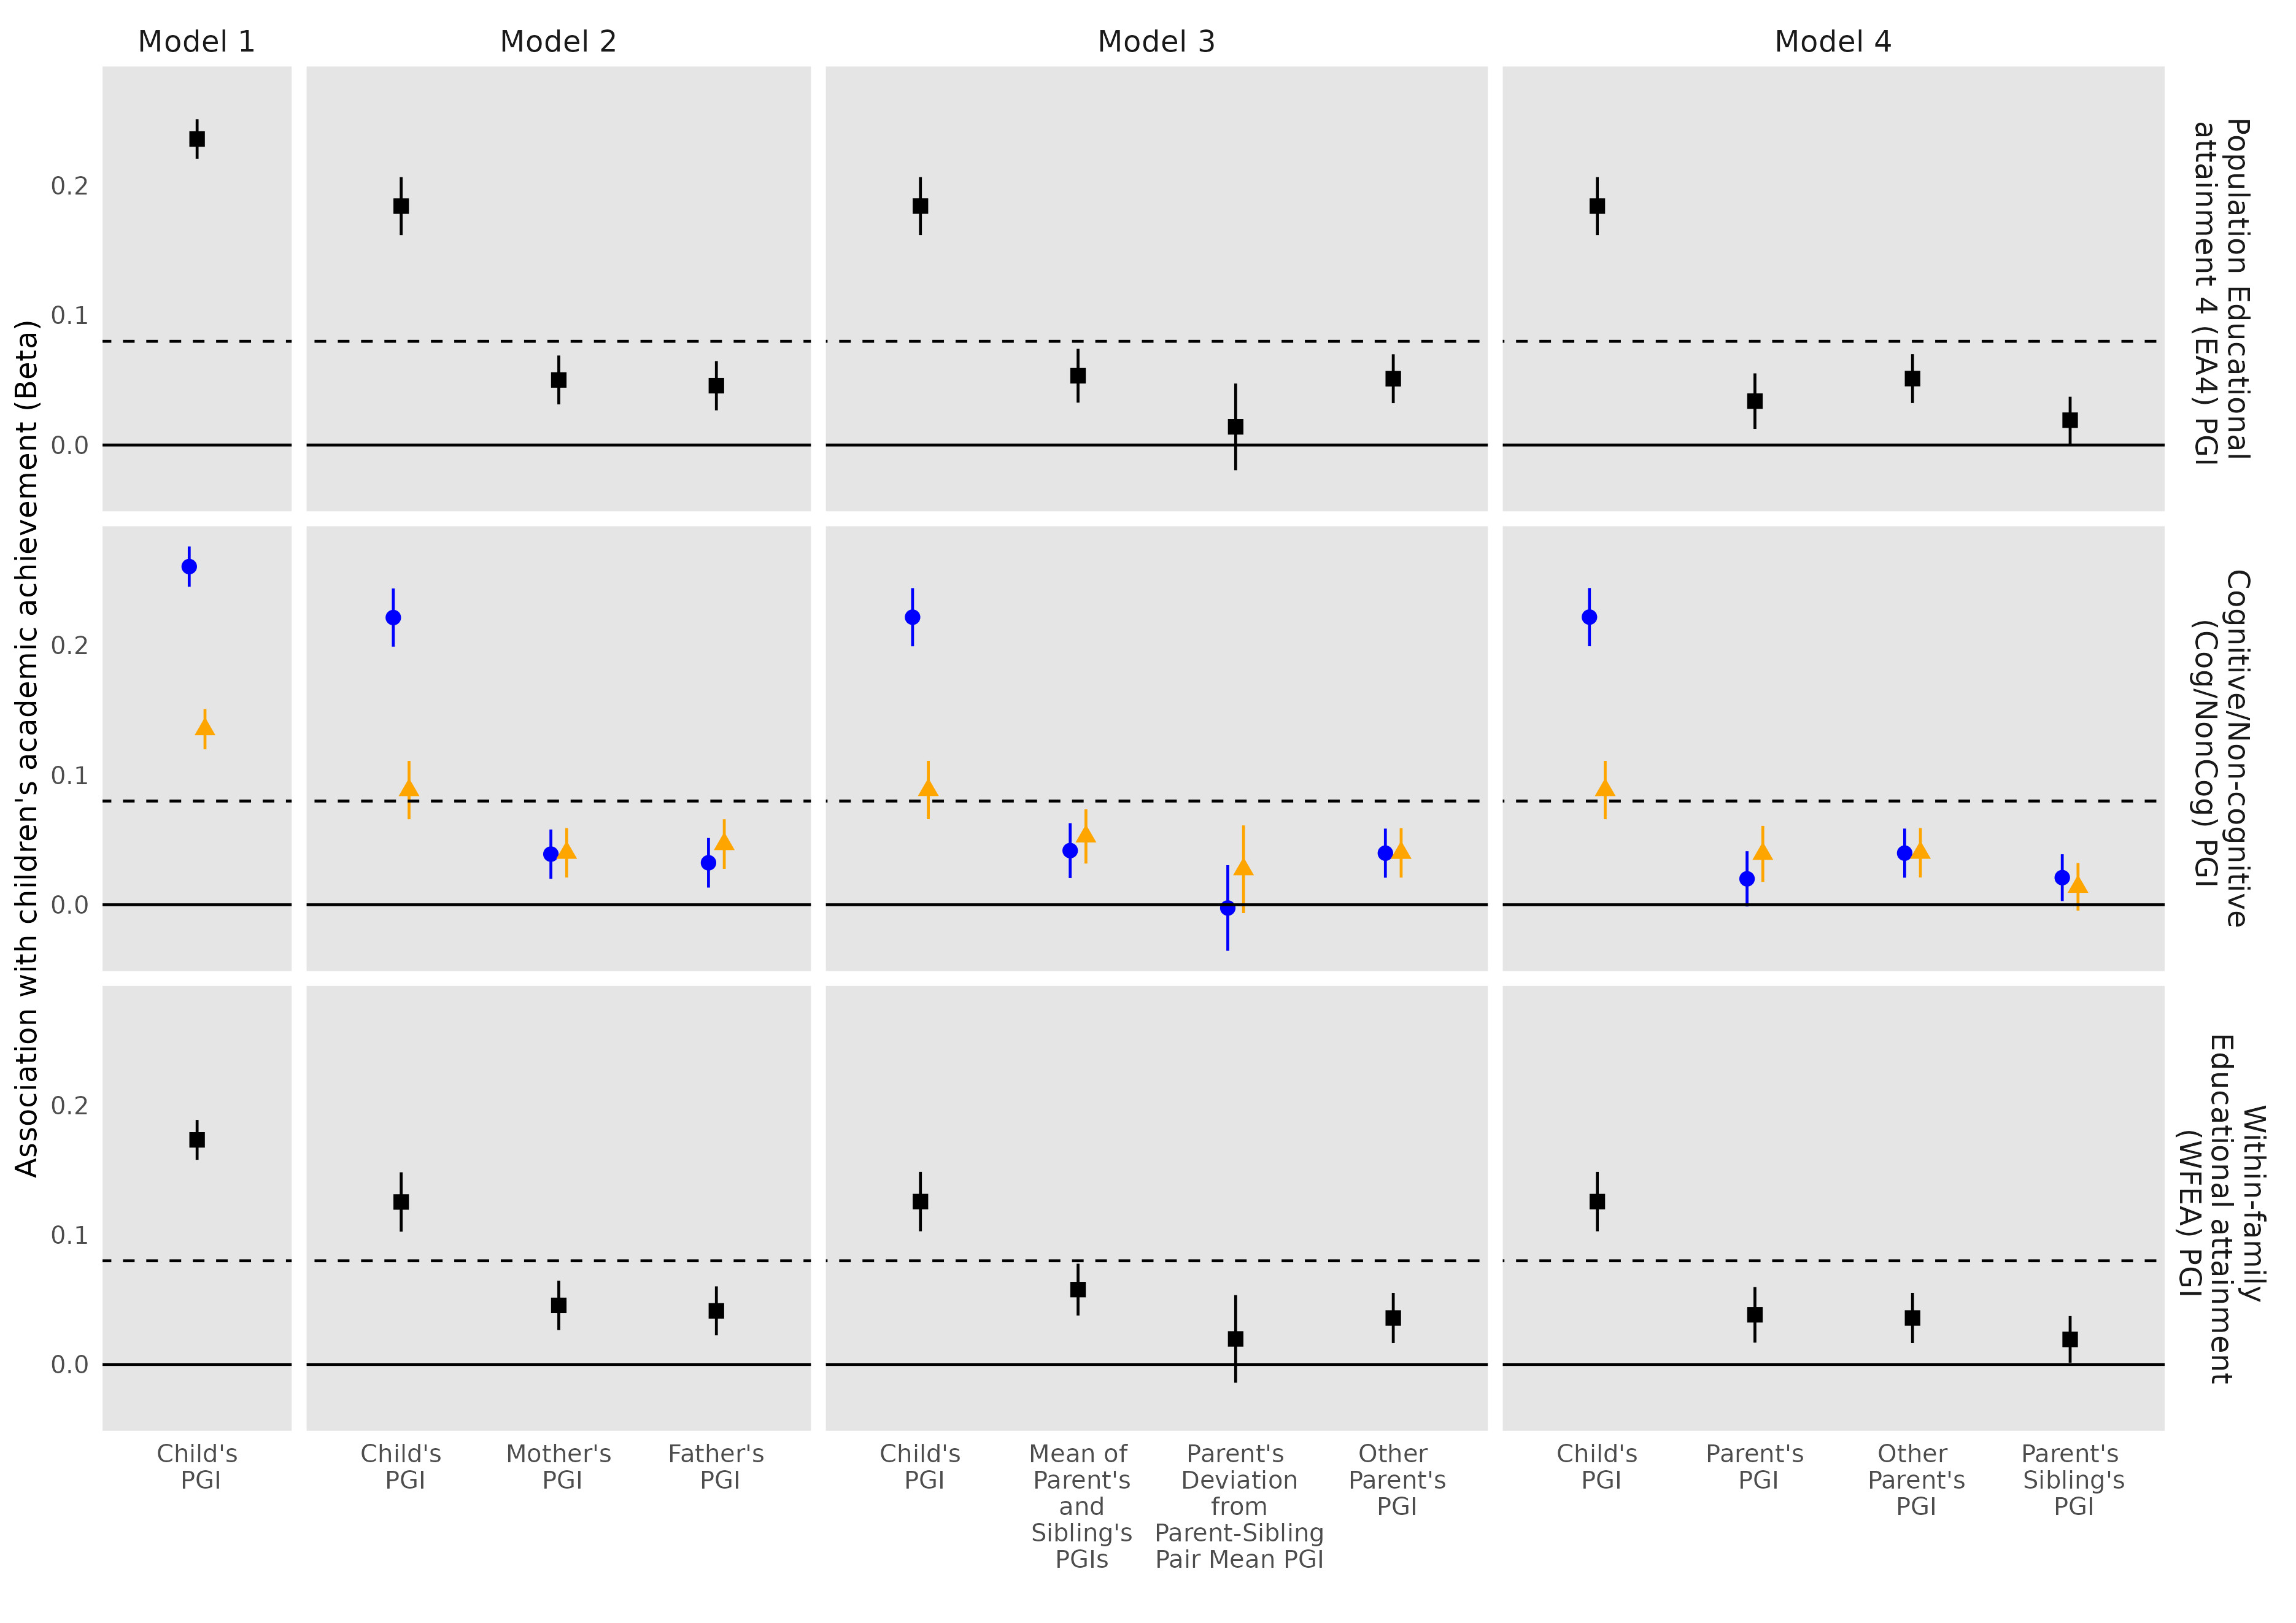

The script that saved this image:
library(huxtable)
library(here)
#library(tidyverse)
library(ggplot2)
library(tidyr)
library(stringr)
library(broom)
library(purrr)
library(data.table)
library(broom)
library(lme4)
library(broom.mixed)
library(tibble)
library(multcomp)
library(dplyr)

###
rm(list=ls())
source(here("../my-useful-R-functions.R"))

###
### Step 3. Conventional and parent-sib models per subject/grade
###
complete_trios <- fread(here("noncognitive-cognitive/final/data/complete-trios.csv")) %>% as.data.frame
sibtrios <- fread(here("noncognitive-cognitive/final/data/sibtrios.csv")) %>% as.data.frame

###
### Defintions
### 
### Outcomes: Three subjects and three measurement points, but no English test in 9th grade.
outcomes <- c("NPREG05","NPREG08","NPREG09","NPLES05","NPLES08","NPLES09","NPENG05","NPENG08")
names(outcomes) <- c("Math5th","Math8th","Math9th","Reading5th","Reading8th","Reading9th","English5th","English8th")

### Control variables definition
controls <- c("child_female",
              "as.factor(child_cohort)",str_c("child_PC",1:10))

### Estimation function
estimate_ols_model <- function(outcome,model_def) {
  m <- lm(data=analysis_df, formula=as.formula(str_c(outcome,"~", model_def)))
  return(m)
}

###
### ORDINARY OLS MODELS, SEPARATE SUBJECTS
###
analysis_df <- complete_trios %>% as.data.frame %>% 
  # Scale the PGS with N(0,1)
  filter(!is.na(child_EA4)) %>% 
  filter(!is.na(mother_EA4)) %>% 
  filter(!is.na(father_EA4)) %>% 
  mutate_at(vars(one_of(outcomes)), as.numeric)
analysis_df$avgtest <- rowMeans(dplyr::select(analysis_df,all_of(outcomes)),na.rm = TRUE)

# Cognitive/noncognitive
child_genes <- c("child_Cog","child_NonCog")
genetic_nurture <- c("father_Cog","mother_Cog",
                     "father_NonCog","mother_NonCog")
cog_model_defs <- list(
  child_model = str_c(paste(child_genes, collapse=" + ")," + ", 
                      paste(controls, collapse = " + ")),
  nurture_model = str_c(paste(child_genes, collapse=" + "), " + ", 
                        paste(genetic_nurture, collapse = " + ")," +",
                        paste(controls, collapse = " + "))
)
### Estimate regression models, cog/noncog
cog_modnames <- str_c(rep(names(outcomes), times=length(cog_model_defs)), ":", rep(names(cog_model_defs), each=length(outcomes)))
cog_models <- map(cog_model_defs, function(x) map(outcomes, estimate_ols_model, x)) %>% 
  flatten %>% 
  setNames(nm = str_c("Std:Cog/NonCog:",cog_modnames))

# EA4
child_genes <- c("child_EA4")
genetic_nurture <- c("father_EA4","mother_EA4")

EA4_model_defs <- list(
  child_model = str_c(paste(child_genes, collapse=" + ")," + ", 
                      paste(controls, collapse = " + ")),
  nurture_model = str_c(paste(child_genes, collapse=" + "), " + ", 
                        paste(genetic_nurture, collapse = " + ")," +",
                        paste(controls, collapse = " + "))
)
### Estimate regression models, EA4
EA4_modnames <- str_c(rep(names(outcomes), times=length(EA4_model_defs)), ":", rep(names(EA4_model_defs), each=length(outcomes)))
EA4_models <- map(EA4_model_defs, function(x) map(outcomes, estimate_ols_model, x)) %>% 
  flatten %>% 
  setNames(nm = str_c("Std:EA4:",EA4_modnames))


# WFEA
child_genes <- c("child_WFEA")
genetic_nurture <- c("father_WFEA","mother_WFEA")

WFEA_model_defs <- list(
  child_model = str_c(paste(child_genes, collapse=" + ")," + ", 
                      paste(controls, collapse = " + ")),
  nurture_model = str_c(paste(child_genes, collapse=" + "), " + ", 
                        paste(genetic_nurture, collapse = " + ")," +",
                        paste(controls, collapse = " + "))
)
### Estimate regression models, WFEA
WFEA_modnames <- str_c(rep(names(outcomes), times=length(WFEA_model_defs)), ":", rep(names(WFEA_model_defs), each=length(outcomes)))
WFEA_models <- map(WFEA_model_defs, function(x) map(outcomes, estimate_ols_model, x)) %>% 
  flatten %>% 
  setNames(nm = str_c("Std:WFEA:",WFEA_modnames))

ols_separate_models <- c(cog_models, EA4_models, WFEA_models)

###
### OLS separate-outcome analysis with parent-sibs
###
analysis_df <- sibtrios %>% as.data.frame %>% 
  # Scale the PGS with N(0,1)
  mutate_at(vars(contains("BATCH")), as.factor) %>% 
  mutate_at(vars(one_of(outcomes)), as.numeric) %>% 
  filter(!is.na(child_EA4)) %>% 
  filter(!is.na(sibparent_dev_EA4)) %>% 
  filter(!is.na(sibparent_mean_EA4)) %>% 
  filter(!is.na(otherparent_EA4))
analysis_df$avgtest <- rowMeans(select(analysis_df,all_of(outcomes)),na.rm = TRUE)


### Control variables definitions
controls <- c("child_female", "as.factor(child_cohort)",  str_c("child_PC",1:10))
parent_controls <- c()

### Helper funtction to write out the model
writemodel <- function(...) { 
  vars <- as.character(as.list(match.call(expand.dots = TRUE))) %>% .[2:length(.)]
  nvars <- map(vars, get) %>% 
    map(function(x) str_c(paste(x, collapse=" + ")))
  amodel <- str_c(paste(nvars, collapse = " + ")) 
  return(amodel)
}

### Separate models per outcome, sib-parent analysis

# EA4
pgses <- c("EA4")
child_pgs <- str_c("child_",pgses)
child_model <- writemodel(child_pgs, controls)
nurture_pgs <- crossing(c("mother","father"), pgses) %>% unite(col = "v") %>% pull
nurture_model <- writemodel(child_pgs, controls, nurture_pgs)
sibling_pgs <- crossing(c("sibparent_mean","sibparent_dev","otherparent"), pgses) %>% unite(col = "v") %>% pull
sibling_model <- writemodel(child_pgs, controls, sibling_pgs)
uncle_pgs <- crossing(c("sibparent","othersibling","otherparent"), pgses) %>% unite(col = "v") %>% pull
uncle_model <- writemodel(child_pgs, controls, uncle_pgs)
sib_EA4_model_defs <- list("child_model" = child_model,
                           "nurture_model" = nurture_model,
                           "sibling_model" = sibling_model,
                           "uncle_model" = uncle_model)
sib_EA4_modnames <- str_c(rep(names(outcomes), times=length(sib_EA4_model_defs)), ":", rep(names(sib_EA4_model_defs), each=length(outcomes)))
sib_EA4_models <- map(sib_EA4_model_defs, function(x) map(outcomes, estimate_ols_model, x)) %>% 
  flatten %>% 
  setNames(nm = str_c("Sib:EA4:",sib_EA4_modnames))

# Cog/NonCog
pgses <- c("Cog","NonCog")
child_pgs <- str_c("child_",pgses)
child_model <- writemodel(child_pgs, controls)
nurture_pgs <- crossing(c("mother","father"), pgses) %>% unite(col = "v") %>% pull
nurture_model <- writemodel(child_pgs, controls, nurture_pgs)
sibling_pgs <- crossing(c("sibparent_mean","sibparent_dev","otherparent"), pgses) %>% unite(col = "v") %>% pull
sibling_model <- writemodel(child_pgs, controls, sibling_pgs)
uncle_pgs <- crossing(c("sibparent","othersibling","otherparent"), pgses) %>% unite(col = "v") %>% pull
uncle_model <- writemodel(child_pgs, controls, uncle_pgs)
sib_cog_model_defs <- list("child_model" = child_model,
                           "nurture_model" = nurture_model,
                   "sibling_model" = sibling_model,
                   "uncle_model" = uncle_model)
sib_cog_modnames <- str_c(rep(names(outcomes), times=length(sib_cog_model_defs)), ":", rep(names(sib_cog_model_defs), each=length(outcomes)))
sib_cog_models <- map(sib_cog_model_defs, function(x) map(outcomes, estimate_ols_model, x)) %>% 
  flatten %>% 
  setNames(nm = str_c("Sib:Cog/NonCog:",sib_cog_modnames))

# WFEA
pgses <- c("WFEA")
child_pgs <- str_c("child_",pgses)
child_model <- writemodel(child_pgs, controls)
nurture_pgs <- crossing(c("mother","father"), pgses) %>% unite(col = "v") %>% pull
nurture_model <- writemodel(child_pgs, controls, nurture_pgs)
sibling_pgs <- crossing(c("sibparent_mean","sibparent_dev","otherparent"), pgses) %>% unite(col = "v") %>% pull
sibling_model <- writemodel(child_pgs, controls, sibling_pgs)
uncle_pgs <- crossing(c("sibparent","othersibling","otherparent"), pgses) %>% unite(col = "v") %>% pull
uncle_model <- writemodel(child_pgs, controls, uncle_pgs)
sib_WFEA_model_defs <- list("child_model" = child_model,
                            "nurture_model" = nurture_model,
                           "sibling_model" = sibling_model,
                           "uncle_model" = uncle_model)
sib_WFEA_modnames <- str_c(rep(names(outcomes), times=length(sib_WFEA_model_defs)), ":", rep(names(sib_WFEA_model_defs), each=length(outcomes)))
sib_WFEA_models <- map(sib_WFEA_model_defs, function(x) map(outcomes, estimate_ols_model, x)) %>% 
  flatten %>% 
  setNames(nm = str_c("Sib:WFEA:",sib_WFEA_modnames))

sib_ols_separate_models <- c(sib_EA4_models,sib_cog_models,sib_WFEA_models)

all_ols_models <- c(ols_separate_models,sib_ols_separate_models)


###
### Random effects models
###
re_controls <- c(controls,"testname")
outcomes_nonames <- outcomes %>% setNames(nm=outcomes)
stdlong <- complete_trios %>% 
  select(any_of(outcomes_nonames), child_cohort, child_female, child_w19_0634_lnr,
         child_EA4, mother_EA4, father_EA4,
         child_WFEA, mother_WFEA, father_WFEA,
         child_Cog, mother_Cog, father_Cog,
         child_NonCog, mother_NonCog, father_NonCog,
         any_of(controls)) %>% 
  gather(testname, testscore, any_of(outcomes)) %>% 
  dplyr::select(-starts_with("NP")) %>% 
  filter(!is.na(testscore)) %>%
  mutate(testscore = as.numeric(testscore))
stdavg <- stdlong %>% 
  group_by(child_w19_0634_lnr) %>% 
  mutate(avgtest = mean(testscore)) %>% slice(1) %>% 
  ungroup

siblong <- sibtrios %>% 
  gather(testname, testscore, any_of(outcomes)) %>% 
  dplyr::select(-starts_with("NP")) %>% 
  filter(!is.na(testscore)) %>%
  mutate(testscore = as.numeric(testscore))
sibavg <- siblong %>% 
  group_by(child_w19_0634_lnr) %>% 
  mutate(avgtest = mean(testscore)) %>% slice(1) %>% 
  ungroup


###
### Complete trio sample RE models
###

# Child models
gen_std_child_model <- function(PGI) {
  pgis <- unlist(map(PGI, ~str_c(c("child_"),.x)))
  aformula <- str_c("testscore ~ ",
                    str_c(pgis,collapse = " + ")," + ",
                    str_c(re_controls,collapse=" + "),
                    " + (1 | child_w19_0634_lnr) ")
  return(aformula)
}
std_ea4_child_model <- lmer(data=stdlong, formula = gen_std_child_model("EA4"))
std_cog_child_model <- lmer(data=stdlong, formula = gen_std_child_model(c("Cog","NonCog")))
std_wfea_child_model <- lmer(data=stdlong, formula = gen_std_child_model("WFEA"))

# Nurture models
gen_std_nurture_model <- function(PGI) {
  pgis <- unlist(map(PGI, ~str_c(c("child_","mother_","father_"),.x)))
  aformula <- str_c("testscore ~ ",
                    str_c(pgis,collapse = " + ")," + ",
                    str_c(re_controls,collapse=" + "),
                    " + (1 | child_w19_0634_lnr) ")
  return(aformula)
}
std_ea4_nurture_model <- lmer(data=stdlong, formula = gen_std_nurture_model("EA4"))
std_cog_nurture_model <- lmer(data=stdlong, formula = gen_std_nurture_model(c("Cog","NonCog")))
std_wfea_nurture_model <- lmer(data=stdlong, formula = gen_std_nurture_model("WFEA"))

std_re_child_models <- c(
  "Std:EA4:Combined:child_model" = std_ea4_child_model,
  "Std:Cog:Combined:child_model" = std_cog_child_model,
  "Std:WFEA:Combined:child_model" = std_wfea_child_model
)
std_re_nurture_models <- c(
  "Std:EA4:Combined:nurture_model" = std_ea4_nurture_model,
  "Std:Cog:Combined:nurture_model" = std_cog_nurture_model,
  "Std:WFEA:Combined:nurture_model" = std_wfea_nurture_model
)
std_re_models <- c(std_re_child_models,
                   std_re_nurture_models)

###
### Parent-sib RE models
###

# Child models (1)
gen_sib_child_model <- function(PGI) {
  pgis <- unlist(map(PGI, ~str_c(c("child_"),.x)))
  aformula <- str_c("testscore ~ ",
                    str_c(pgis,collapse = " + ")," + ",
                    str_c(re_controls,collapse=" + "),
                    " + (1 | child_w19_0634_lnr) ")
  return(aformula)
}
sib_ea4_child_model <- lmer(data=siblong, formula = gen_sib_child_model("EA4"))
sib_cog_child_model <- lmer(data=siblong, formula = gen_sib_child_model(c("Cog","NonCog")))
sib_wfea_child_model <- lmer(data=siblong, formula = gen_sib_child_model("WFEA"))

# Nurture models (2)
gen_sib_nurture_model <- function(PGI) {
  pgis <- unlist(map(PGI, ~str_c(c("child_","mother_","father_"),.x)))
  aformula <- str_c("testscore ~ ",
                    str_c(pgis,collapse = " + ")," + ",
                    str_c(re_controls,collapse=" + "),
                    " + (1 | child_w19_0634_lnr) ")
  return(aformula)
}
sib_ea4_nurture_model <- lmer(data=siblong, formula = gen_sib_nurture_model("EA4"))
sib_cog_nurture_model <- lmer(data=siblong, formula = gen_sib_nurture_model(c("Cog","NonCog")))
sib_wfea_nurture_model <- lmer(data=siblong, formula = gen_sib_nurture_model("WFEA"))

# Sibling models (3)
gen_sib_sibling_model <- function(PGI) {
  pgis <- unlist(map(PGI, ~str_c(c("child_","sibparent_mean_","sibparent_dev_","otherparent_"),.x)))
  aformula <- str_c("testscore ~ ",
                  str_c(pgis,collapse = " + ")," + ",
                  str_c(re_controls,collapse=" + "),
                  " + (1 | child_w19_0634_lnr) ")
  return(aformula)
}
sib_ea4_sibling_model <- lmer(data=siblong, formula = gen_sib_sibling_model("EA4"))
sib_cog_sibling_model <- lmer(data=siblong, formula = gen_sib_sibling_model(c("Cog","NonCog")))
sib_wfea_sibling_model <- lmer(data=siblong, formula = gen_sib_sibling_model("WFEA"))

# Uncle/aunt models
gen_sib_uncle_model <- function(PGI) {
  pgis <- unlist(map(PGI, ~str_c(c("child_","sibparent_","otherparent_","othersibling_"),.x)))
  aformula <- str_c("testscore ~ ",
                    str_c(pgis,collapse = " + ")," + ",
                    str_c(re_controls,collapse=" + "),
                    " + (1 | child_w19_0634_lnr) ")
  return(aformula)
}
sib_ea4_uncle_model <- lmer(data=siblong, formula = gen_sib_uncle_model("EA4"))
sib_cog_uncle_model <- lmer(data=siblong, formula = gen_sib_uncle_model(c("Cog","NonCog")))
sib_wfea_uncle_model <- lmer(data=siblong, formula = gen_sib_uncle_model("WFEA"))


sib_re_child_models <- c(
  "Sib:EA4:Combined:child_model" = sib_ea4_child_model,
  "Sib:Cog:Combined:child_model" = sib_cog_child_model,
  "Sib:WFEA:Combined:child_model" = sib_wfea_child_model
)
sib_re_nurture_models <- c(
  "Sib:EA4:Combined:nurture_model" = sib_ea4_nurture_model,
  "Sib:Cog:Combined:nurture_model" = sib_cog_nurture_model,
  "Sib:WFEA:Combined:nurture_model" = sib_wfea_nurture_model
)
sib_re_sibling_models <- c(
  "Sib:EA4:Combined:sibling_model" = sib_ea4_sibling_model,
  "Sib:Cog:Combined:sibling_model" = sib_cog_sibling_model,
  "Sib:WFEA:Combined:sibling_model" = sib_wfea_sibling_model
)
sib_re_uncle_models <- c(
  "Sib:EA4:Combined:uncle_model" = sib_ea4_uncle_model,
  "Sib:Cog:Combined:uncle_model" = sib_cog_uncle_model,
  "Sib:WFEA:Combined:uncle_model" = sib_wfea_uncle_model
)

sib_re_models <- c(sib_re_child_models,
                   sib_re_nurture_models, 
                   sib_re_sibling_models,
                   sib_re_uncle_models)
all_re_models <- c(std_re_models, sib_re_models)


ols_results <- map(all_ols_models, function(x) broom::tidy(x,conf.int=T)) %>% 
  bind_rows(.id="model") %>% 
  separate(col=model, into=c("design","PGIdef","outcome","model_def"), sep=":", remove=T) %>% 
  mutate(method="OLS") 

re_results <- map(all_re_models, function(x) broom.mixed::tidy(x,conf.int=T)) %>% 
  bind_rows(.id="model") %>% 
  separate(col=model, into=c("design","PGIdef","outcome","model_def"), sep=":", remove=T) %>% 
  mutate(method="RE") 

results <- bind_rows(ols_results, re_results)
fwrite(results, here("noncognitive-cognitive/final/output/regression-results-output.txt"))

all_models <- c(all_ols_models, all_re_models)
names(all_models)


###
### Tables and graphs for main text and supplement
###

### Sample descriptive statistics
selected_vars <- c(
  "Child EA4 Score" = "child_EA4",
  "Child Cog Score"= "child_Cog",
  "Child NonCog Score"= "child_NonCog",
  "Child WFEA Score"= "child_WFEA",
  "Mother EA4 Score" = "mother_EA4",
  "Mother Cog Score"= "mother_Cog",
  "Mother NonCog Score"= "mother_NonCog",
  "Mother WFEA Score"= "mother_WFEA",
  "Father EA4 Score" = "father_EA4",
  "Father Cog Score"= "father_Cog",
  "Father NonCog Score"= "father_NonCog",
  "Father WFEA Score"= "father_WFEA",
  "Math 5th" = "NPREG05",
  "Math 8th" = "NPREG08",
  "Math 9th" = "NPREG09",
  "Reading 5th" = "NPLES05",
  "Reading 8th" = "NPLES08",
  "Reading 9th" = "NPLES09",
  "English 5th" = "NPENG05",
  "English 8th" = "NPENG08",
  "Child Year of Birth" = "child_cohort",
  "Mother Year of Birth" = "mother_cohort",
  "Father Year of Birth" = "father_cohort",
  "Child female" = "child_female"
)

getstats <- function(x) {
  x %>% 
    filter(!is.na(child_EA4)) %>% 
    filter(!is.na(mother_EA4)) %>% 
    filter(!is.na(father_EA4)) %>% 
    select(one_of(selected_vars)) %>% 
    psych::describe(x = .) %>% 
    as.data.frame %>% 
    rownames_to_column("rowname") %>% 
    select(rowname, N = n, Mean = mean, SD = sd, Min = min, Max = max) %>% 
    left_join(data.frame(rowname = selected_vars, Variable=names(selected_vars))) %>% 
    select(Variable, N, Mean, SD, Min, Max) %>% 
    mutate_at(vars(-Variable), ~round(.x,digits=3))
}
tab1a_df <- complete_trios %>% getstats %>% mutate(Sample = "Trios")
tab1b_df <- sibtrios %>% getstats %>% mutate(Sample = "Siblings")
table1 <- bind_rows(tab1a_df,tab1b_df) %>% select(Sample, Variable, N, Mean, SD, Min, Max)
xlsx::write.xlsx2(table1, file = here("noncognitive-cognitive/final/output/table1-descriptives.xlsx"), col.names = TRUE, sheetName = "Table 1")



### Figure labels
theylab <- "Association with children's academic achievement (Beta)"
thexlab <- ""

### Figure 1
###
### Plot results for RE models
###
myterms <- c("child_EA4","child_Cog","child_NonCog","child_WFEA",
             "mother_EA4","mother_Cog","mother_NonCog","mother_WFEA",
             "father_EA4","father_Cog","father_NonCog","father_WFEA",
             "sibparent_dev_EA4","sibparent_mean_EA4", "otherparent_EA4",
             "sibparent_dev_Cog","sibparent_mean_Cog", "otherparent_Cog",
             "sibparent_dev_NonCog","sibparent_mean_NonCog", "otherparent_NonCog",
             "sibparent_dev_WFEA","sibparent_mean_WFEA", "otherparent_WFEA",
             "sibparent_EA4", "sibparent_WFEA", "sibparent_Cog", "sibparent_NonCog",
             "othersibling_EA4","othersibling_Cog","othersibling_NonCog","othersibling_WFEA"
)

childterm <- "Child's\n PGI"
motherterm <- "Mother's\n PGI"
fatherterm <- "Father's\n PGI"
devterm <- "Parent's\n Deviation\n from\n Parent-Sibling\n Pair Mean PGI"
meanterm <- "Mean of\n Parent's\n and\n Sibling's\n PGIs"
otherterm <- "Other\n Parent's\n PGI"
parentterm <- "Parent's\n PGI"
uncleterm <- "Parent's\n Sibling's\n PGI"
names(myterms) <- c(rep(childterm,4),
                    rep(motherterm,4),
                    rep(fatherterm,4),
                    c(devterm, meanterm, otherterm),
                    c(devterm, meanterm, otherterm),
                    c(devterm, meanterm, otherterm),
                    c(devterm, meanterm, otherterm),
                    rep(parentterm,4),
                    rep(uncleterm,4)
)
termsdf <- data.frame(term = myterms, label = names(myterms)) %>% 
  mutate(label = factor(label, levels = c(childterm, motherterm, fatherterm, meanterm, devterm, parentterm, otherterm, uncleterm)))

broadplot <- results %>% 
  filter(outcome=="Combined") %>%
  filter(design=="Sib") %>% 
  filter(model_def %in% c("child_model","nurture_model","sibling_model","uncle_model")) %>% 
  mutate(model_def = case_when(model_def=="child_model" ~ "Model 1",
                               model_def=="nurture_model" ~ "Model 2",
                               model_def=="sibling_model" ~ "Model 3",
                               model_def=="uncle_model" ~ "Model 4")) %>% 
  filter(term %in% myterms) %>% 
  left_join(termsdf, "term") %>%
  mutate(PGI = case_when(
    PGIdef=="Cog" ~ "Cognitive/Non-cognitive\n (Cog/NonCog) PGI",
    PGIdef=="EA4" ~ "Population Educational\n attainment 4 (EA4) PGI",
    PGIdef=="WFEA" ~"Within-family \nEducational attainment\n (WFEA) PGI"
    
  )) %>% 
  mutate(PGI = factor(PGI, levels = c("Population Educational\n attainment 4 (EA4) PGI",
                                      "Cognitive/Non-cognitive\n (Cog/NonCog) PGI",
                                      "Within-family \nEducational attainment\n (WFEA) PGI"))) %>% 
  mutate(shapefix = case_when(PGIdef=="EA4" ~ "SAME",
                              PGIdef=="WFEA" ~ "SAME",
                              str_detect(term,"NonCog") ~ "Non-cognitive",
                              str_detect(term,"Cog") ~ "Cognitive")) %>% 
  ggplot(mapping = aes(x=label,y=estimate,ymin=conf.low,ymax=conf.high, color=shapefix, shape=shapefix)) +
  geom_pointrange(position = position_dodge2(width=0.20)) +
  geom_abline(slope = 0, intercept=0) + 
  geom_abline(slope = 0, intercept=0.08, linetype=2) + 
  ylab(theylab) + xlab(thexlab) + 
  scale_color_manual(values=c("Non-cognitive"="orange","Cognitive"="blue","EA4"="black","SAME"="black")) +
  facet_grid(PGI~model_def, shrink = TRUE,scales="free_x",space = "free_x", margins = ) +
  theme_minimal() + theme(panel.grid.major = element_blank(), panel.grid.minor = element_blank()) + 
  theme(strip.text.x = element_text(size = 11)) + 
  theme(strip.text.y = element_text(size = 11)) + 
  theme(axis.text=element_text(size=9)) +
  theme(axis.title=element_text(size=11)) + 
  theme(legend.position = "none") + theme(panel.background = element_rect(fill="grey90", color=NA))

ggsave(filename = here("noncognitive-cognitive/final/output/figure1.pdf"), broadplot,
       width = 297,height = 210,units = "mm",  dpi = 320,device = "pdf")
ggsave(filename = here("noncognitive-cognitive/final/output/figure1.png"), broadplot,
       width = 297,height = 210,units = "mm",  dpi = 320,device = "png")


bracketplot <- results %>% 
  filter(outcome=="Combined") %>%
  filter(design=="Sib") %>% 
  filter(model_def %in% c("child_model","nurture_model","sibling_model","uncle_model")) %>% 
  mutate(model_def = case_when(model_def=="child_model" ~ "Model 1",
                               model_def=="nurture_model" ~ "Model 2",
                               model_def=="sibling_model" ~ "Model 3",
                               model_def=="uncle_model" ~ "Model 4")) %>% 
  filter(term %in% myterms) %>% 
  left_join(termsdf, "term") %>%
  mutate(PGI = case_when(
    PGIdef=="Cog" ~ "Cognitive/Non-cognitive\n (Cog/NonCog) PGI",
    PGIdef=="EA4" ~ "Population Educational\n attainment 4 (EA4) PGI",
    PGIdef=="WFEA" ~"Within-family \nEducational attainment\n (WFEA) PGI"
    
  )) %>% 
  mutate(PGI = factor(PGI, levels = c("Population Educational\n attainment 4 (EA4) PGI",
                                      "Cognitive/Non-cognitive\n (Cog/NonCog) PGI",
                                      "Within-family \nEducational attainment\n (WFEA) PGI"))) %>% 
  mutate(shapefix = case_when(PGIdef=="EA4" ~ "SAME",
                              PGIdef=="WFEA" ~ "SAME",
                              str_detect(term,"NonCog") ~ "Non-cognitive",
                              str_detect(term,"Cog") ~ "Cognitive")) %>% 
  ggplot(mapping = aes(x=label,y=estimate,ymin=conf.low,ymax=conf.high, color=shapefix, shape=shapefix)) +
  geom_pointrange(position = position_dodge2(width=0.20)) +
  geom_abline(slope = 0, intercept=0) + 
  geom_abline(slope = 0, intercept=0.08, linetype=2) + 
  ylab(theylab) + xlab(thexlab) + 
  scale_color_manual(values=c("Non-cognitive"="orange","Cognitive"="blue","EA4"="black","SAME"="black")) +
  facet_grid(PGI~model_def, shrink = TRUE,scales="free_x",space = "free_x", margins = ) +
  theme_minimal() + theme(panel.grid.major = element_blank(), panel.grid.minor = element_blank()) + 
  theme(strip.text.x = element_text(size = 11)) + 
  theme(strip.text.y = element_text(size = 11)) + 
  theme(axis.text=element_text(size=9)) +
  theme(axis.title=element_text(size=11)) + 
  theme(legend.position = "none") + theme(panel.background = element_rect(fill="grey90", color=NA))

bracketplot_draw <- ggdraw(plot=bracketplot) +
  # EA4
  draw_line(x = c(0.455, 0.555), y=c(0.3+0.6, 0.3+0.6), color="black", size=0.4) +
  draw_line(x = c(0.455, 0.455), y=c(0.3+0.6, 0.285+0.6), color="black", size=0.4) +
  draw_line(x = c(0.555, 0.555), y=c(0.3+0.6, 0.285+0.6), color="black", size=0.4) +
  draw_label("*", x = 0.505, y=0.31+0.6, size = 9) +
  # Cog
  draw_line(x = c(0.455, 0.555), y=c(0.3+0.3, 0.3+0.3), color="black", size=0.4) +
  draw_line(x = c(0.455, 0.455), y=c(0.3+0.3, 0.285+0.3), color="black", size=0.4) +
  draw_line(x = c(0.555, 0.555), y=c(0.3+0.3, 0.285+0.3), color="black", size=0.4) +
  draw_label("**", x = 0.505, y=0.31+0.3, size = 9) +
  # WFEA test
  draw_line(x = c(0.455, 0.555), y=c(0.3, 0.3), color="black", size=0.4) +
  draw_line(x = c(0.455, 0.455), y=c(0.3, 0.285), color="black", size=0.4) +
  draw_line(x = c(0.555, 0.555), y=c(0.3, 0.285), color="black", size=0.4) +
  draw_label("*", x = 0.505, y=0.31, size = 9)
  
ggsave(filename = here("noncognitive-cognitive/final/output/figure1B.pdf"), bracketplot_draw,
       width = 297,height = 210,units = "mm",  dpi = 320,device = "pdf")
ggsave(filename = here("noncognitive-cognitive/final/output/figure1B.png"), bracketplot_draw,
       width = 297,height = 210,units = "mm",  dpi = 320,device = "png")


### Figure S1: Models 1 and 2 by test (and combined outcome)
myterms <- c("child_EA4","child_Cog","child_NonCog","child_WFEA",
             "mother_EA4","mother_Cog","mother_NonCog","mother_WFEA",
             "father_EA4","father_Cog","father_NonCog","father_WFEA")

names(myterms) <- c("Child's\n PGI","Child's\n PGI","Child's\n PGI","Child's\n PGI",
                    "Mother's\n PGI","Mother's\n PGI","Mother's\n PGI","Mother's\n PGI",
                    "Father's\n PGI","Father's\n PGI","Father's\n PGI","Father's\n PGI")

termsdf <- data.frame(term = myterms, label = names(myterms))

figureS1 <- results %>% 
  filter(design=="Std") %>% 
  filter(model_def %in% c("nurture_model")) %>% 
  filter(term %in% myterms) %>% 
  left_join(termsdf, "term") %>%
  mutate(outcome = factor(x = outcome, levels = c("Math5th","Math8th","Math9th",
                                                  "Reading5th","Reading8th","Reading9th",
                                                  "English5th","English8th","Combined"))) %>% 
  mutate(PGI = case_when(
    PGIdef=="Cog" ~ "Cognitive/Non-cognitive (Cog/NonCog)",
    PGIdef=="EA4" ~ "Population Educational \n attainment 4 (EA4)",
    PGIdef=="WFEA" ~"Within-family \nEducational attainment (WFEA)"
  )) %>% 
  mutate(shapefix = case_when(PGIdef=="EA4" ~ "EA4",
                              PGIdef=="WFEA" ~ "WFEA",
                              str_detect(term,"NonCog") ~ "Non-cognitive",
                              str_detect(term,"Cog") ~ "Cognitive")) %>% 
  ggplot(mapping = aes(x=label,y=estimate,ymin=conf.low,ymax=conf.high, color=shapefix, shape=shapefix)) +
  geom_pointrange(position = position_dodge2(width=0.20)) +
  geom_abline(slope = 0, intercept=0) + 
  geom_abline(slope = 0, intercept=0.08, linetype=2) + 
  ylab(theylab) + xlab(thexlab) + labs(shape = "PGI") +
  scale_color_manual(values=c("Non-cognitive"="orange","Cognitive"="blue","EA4"="black","WFEA"="black"), guide = "none") +
  facet_wrap(vars(outcome), ncol = 3) +
  theme_minimal() + theme(panel.grid.major = element_blank(), panel.grid.minor = element_blank()) +
  theme(strip.text.x = element_text(size = 11)) + 
  theme(strip.text.y = element_text(size = 11)) + 
  theme(axis.text=element_text(size=9)) +
  theme(axis.title=element_text(size=11)) + 
  theme(legend.position = "bottom") + theme(panel.background = element_rect(fill="grey90", color=NA))

ggsave(filename = here("noncognitive-cognitive/final/output/figureS1-child-nurture-models.png"), figureS1,
       width = 297,height = 210,units = "mm",  dpi = 320,device = "png")
ggsave(filename = here("noncognitive-cognitive/final/output/figureS1-child-nurture-models.pdf"), figureS1,
       width = 297,height = 210,units = "mm",  dpi = 320,device = "pdf")


### Figure S2: Model 3 for each test 
makespecificplot <- function(specoutcome) {
  myterms <- c("child_EA4","child_Cog","child_NonCog","child_WFEA",
               "mother_EA4","mother_Cog","mother_NonCog","mother_WFEA",
               "father_EA4","father_Cog","father_NonCog","father_WFEA",
               "sibparent_dev_EA4","sibparent_mean_EA4", "otherparent_EA4",
               "sibparent_dev_Cog","sibparent_mean_Cog", "otherparent_Cog",
               "sibparent_dev_NonCog","sibparent_mean_NonCog", "otherparent_NonCog",
               "sibparent_dev_WFEA","sibparent_mean_WFEA", "otherparent_WFEA",
               "sibparent_EA4", "sibparent_WFEA", "sibparent_Cog", "sibparent_NonCog",
               "othersibling_EA4","othersibling_Cog","othersibling_NonCog","othersibling_WFEA"
  )
  
  childterm <- "Child's\n PGI"
  motherterm <- "Mother's\n PGI"
  fatherterm <- "Father's\n PGI"
  devterm <- "Parent's\n Deviation\n from\n Parent-Sibling\n Pair Mean PGI"
  meanterm <- "Mean of\n Parent's\n and\n Sibling's\n PGIs"
  otherterm <- "Other\n Parent's\n PGI"
  parentterm <- "Parent's\n PGI"
  uncleterm <- "Parent's\n Sibling's\n PGI"
  names(myterms) <- c(rep(childterm,4),
                      rep(motherterm,4),
                      rep(fatherterm,4),
                      c(devterm, meanterm, otherterm),
                      c(devterm, meanterm, otherterm),
                      c(devterm, meanterm, otherterm),
                      c(devterm, meanterm, otherterm),
                      rep(parentterm,4),
                      rep(uncleterm,4)
  )
  termsdf <- data.frame(term = myterms, label = names(myterms)) %>% 
    mutate(label = factor(label, levels = c(childterm, motherterm, fatherterm, meanterm, devterm, parentterm, otherterm, uncleterm)))
  
  specplot <- results %>% 
    filter(outcome==specoutcome) %>%
    filter(design=="Sib") %>% 
    filter(model_def %in% c("child_model","nurture_model","sibling_model","uncle_model")) %>% 
    mutate(model_def = case_when(model_def=="child_model" ~ "Model 1",
                                 model_def=="nurture_model" ~ "Model 2",
                                 model_def=="sibling_model" ~ "Model 3",
                                 model_def=="uncle_model" ~ "Model 4")) %>% 
    filter(term %in% myterms) %>% 
    left_join(termsdf, "term") %>%
    mutate(PGI = case_when(
      PGIdef=="Cog/NonCog" ~ "Cognitive/Non-cognitive\n (Cog/NonCog) PGI",
      PGIdef=="EA4" ~ "Population Educational\n attainment 4 (EA4) PGI",
      PGIdef=="WFEA" ~"Within-family \nEducational attainment\n (WFEA) PGI"
    )) %>% 
    mutate(PGI = factor(PGI, levels = c("Population Educational\n attainment 4 (EA4) PGI",
                                        "Cognitive/Non-cognitive\n (Cog/NonCog) PGI",
                                        "Within-family \nEducational attainment\n (WFEA) PGI"))) %>% 
    mutate(shapefix = case_when(PGIdef=="EA4" ~ "SAME",
                                PGIdef=="WFEA" ~ "SAME",
                                str_detect(term,"NonCog") ~ "Non-cognitive",
                                str_detect(term,"Cog") ~ "Cognitive")) %>% 
    ggplot(mapping = aes(x=label,y=estimate,ymin=conf.low,ymax=conf.high, color=shapefix, shape=shapefix)) +
    geom_pointrange(position = position_dodge2(width=0.20)) +
    geom_abline(slope = 0, intercept=0) + 
    geom_abline(slope = 0, intercept=0.08, linetype=2) + 
    ylab(theylab) + xlab(thexlab) + 
    scale_color_manual(values=c("Non-cognitive"="orange","Cognitive"="blue","EA4"="black","SAME"="black")) +
    facet_grid(PGI~model_def, shrink = TRUE,scales="free_x",space = "free_x", margins = ) +
    theme_minimal() + theme(panel.grid.major = element_blank(), panel.grid.minor = element_blank()) + 
    theme(strip.text.x = element_text(size = 11)) + 
    theme(strip.text.y = element_text(size = 11)) + 
    theme(axis.text=element_text(size=9)) +
    theme(axis.title=element_text(size=11)) + 
    theme(legend.position = "none") + theme(panel.background = element_rect(fill="grey90", color=NA))
  
  thefilename <- here(str_c("noncognitive-cognitive/final/output/figureS2_",specoutcome,".png"))
  ggsave(filename = thefilename, specplot,
         width = 297,height = 210,units = "mm",  dpi = 320,device = "png")
  thefilename <- here(str_c("noncognitive-cognitive/final/output/figureS2_",specoutcome,".pdf"))
  ggsave(filename = thefilename, specplot,
         width = 297,height = 210,units = "mm",  dpi = 320,device = "pdf")
  return(0)
}
map(c("Math5th","Math8th","Math9th",
      "Reading5th","Reading8th","Reading9th",
      "English5th","English8th"), makespecificplot)



###
### Main results in tabular form
###

# for EA4
mainmods_EA4 <- c("Model 1" = all_models[["Sib:EA4:Combined:child_model"]],
                  "Model 2" = all_models[["Sib:EA4:Combined:nurture_model"]],
                  "Model 3" = all_models[["Sib:EA4:Combined:sibling_model"]],
                  "Model 4" = all_models[["Sib:EA4:Combined:uncle_model"]])
keepcoefs <- c(
  "(Intercept)" = "(Intercept)",
  "Child PGI EA4" = "child_EA4",
  "Mother PGI EA4" = "mother_EA4",
  "Father PGI EA4" = "father_EA4",
  "Parent-Sibship Deviation EA4" = "sibparent_dev_EA4",
  "Parent-Sibship Mean EA4" = "sibparent_mean_EA4",
  "Other parent PGI EA4" = "otherparent_EA4",
  "Sibling parent PGI EA4" = "sibparent_EA4",
  "Uncle/aunt PGI EA4" = "othersibling_EA4",
  "SD(Child intercepts)" = "sd__(Intercept)",
  "SD(Tests)" = "sd__Observation"
)
maintab_EA4 <-  huxreg(mainmods_EA4,
                       coefs = keepcoefs, 
                       ci_level = 0.95, error_format = "[{conf.low}, {conf.high}]", error_pos = "right")
quick_html(maintab_EA4,file = here("noncognitive-cognitive/final/output/maintab_EA4.html"), open=FALSE)

# for WFEA
mainmods_WFEA <- c("Model 1" = all_models[["Sib:WFEA:Combined:child_model"]],
                   "Model 2" = all_models[["Sib:WFEA:Combined:nurture_model"]],
                   "Model 3" = all_models[["Sib:WFEA:Combined:sibling_model"]],
                   "Model 4" = all_models[["Sib:WFEA:Combined:uncle_model"]])
keepcoefs <- c(
  "(Intercept)" = "(Intercept)",
  "Child PGI WFEA" = "child_WFEA",
  "Mother PGI WFEA" = "mother_WFEA",
  "Father PGI WFEA" = "father_WFEA",
  "Parent-Sibship Deviation WFEA" = "sibparent_dev_WFEA",
  "Parent-Sibship Mean WFEA" = "sibparent_mean_WFEA",
  "Other parent PGI WFEA" = "otherparent_WFEA",
  "Sibling parent PGI WFEA" = "sibparent_WFEA",
  "Uncle/aunt PGI WFEA" = "othersibling_WFEA",
  "SD(Child intercepts)" = "sd__(Intercept)",
  "SD(Tests)" = "sd__Observation"
)
maintab_WFEA <-  huxreg(mainmods_WFEA,
                        coefs = keepcoefs, 
                        ci_level = 0.95, error_format = "[{conf.low}, {conf.high}]", error_pos = "right")
quick_html(maintab_WFEA,file = here("noncognitive-cognitive/final/output/maintab_WFEA.html"), open=FALSE)

# for cog/noncog
mainmods_Cog <- c("Model 1" = "Sib:Cog:Combined:child_model",
                  "Model 2" = "Sib:Cog:Combined:nurture_model",
                  "Model 3" = "Sib:Cog:Combined:sibling_model",
                  "Model 4" = "Sib:Cog:Combined:uncle_model")
keepcoefs <- c(
  "(Intercept)" = "(Intercept)",
  "Child PGI Cog" = "child_Cog",
  "Child PGI NonCog" = "child_NonCog",
  "Mother PGI Cog" = "mother_Cog",
  "Mother PGI NonCog" = "mother_NonCog",
  "Father PGI Cog" = "father_Cog",
  "Father PGI NonCog" = "father_NonCog",
  "Parent-Sibship Mean Cog" = "sibparent_mean_Cog",
  "Parent-Sibship Deviation Cog" = "sibparent_dev_Cog",
  "Parent-Sibship Mean NonCog" = "sibparent_mean_NonCog",
  "Parent-Sibship Deviation NonCog" = "sibparent_dev_NonCog",
  "Sibling parent PGI Cog" = "sibparent_Cog",
  "Sibling parent PGI NonCog" = "sibparent_NonCog",
  "Other parent PGI Cog" = "otherparent_Cog",
  "Other parent PGI NonCog" = "otherparent_NonCog",
  "Uncle/aunt PGI Cog" = "othersibling_Cog",
  "Uncle/aunt PGI NonCog" = "othersibling_NonCog",
  "SD(Child intercepts)" = "sd__(Intercept)",
  "SD(Tests)" = "sd__Observation"
)
maintab_Cog <-  huxreg(all_models[names(all_models) %in% mainmods_Cog],
                       coefs = keepcoefs, 
                       ci_level = 0.95, error_format = "[{conf.low}, {conf.high}]", error_pos = "right")
quick_html(maintab_Cog,file = here("noncognitive-cognitive/final/output/maintab_Cog.html"), open=FALSE)

###
### Hypothesis tests of nurture < dynastic
###

ntest_EA4 <- multcomp::glht(model = all_models[["Sib:EA4:Combined:sibling_model"]],
                      "sibparent_mean_EA4 - sibparent_dev_EA4 <= 0")

ntest_CogNonCog <-multcomp::glht(model = all_models[["Sib:Cog:Combined:sibling_model"]],
                      "sibparent_mean_NonCog+sibparent_mean_Cog - sibparent_dev_NonCog - sibparent_dev_Cog <= 0")

ntest_WFEA <- multcomp::glht(model = all_models[["Sib:WFEA:Combined:sibling_model"]],
                      "sibparent_mean_WFEA - sibparent_dev_WFEA <= 0")

htests <- list("EA4" = ntest_EA4 ,
                "CogNonCog" = ntest_CogNonCog,
               "WFEA" = ntest_WFEA) %>% 
  map(~tidy(.x,conf.int=T)) %>% 
  bind_rows(.id="Model") %>% 
  select(-null.value,-contrast)
quick_html(htests, file = here("noncognitive-cognitive/final/output/nurture-dynastic-tests.html"),open = FALSE)

###
### Additional analysis taking relatedness into account
###
qc <- fread("/tsd/p805/data/durable/data/genetics/MoBaPsychGen_v1/MoBaPsychGen_v1-ec-eur-batch-basic-qc-rel.kin")
names(qc)

parent_ids <- complete_trios %>% select(mother_SENTRIX_ID, father_SENTRIX_ID) %>% gather(role,IID) %>% filter(IID!="") %>% 
  select(-role) %>% distinct %>% pull(IID)

# All parent relatedness measures
allpars <- filter(qc, (ID1 %in% parent_ids) & (ID2 %in% parent_ids))

cousin_parents <-allpars %>% 
  filter(PropIBD>.125) %>% 
  filter(InfType!="FS") %>% 
  select(ID1,ID2) %>% 
  gather(role, IID) %>% 
  distinct %>% 
  pull(IID)

complete_trios_unrel <- complete_trios %>% 
  filter(!(mother_SENTRIX_ID %in% cousin_parents)) %>% 
  filter(!(father_SENTRIX_ID %in% cousin_parents))

sibtrios_unrel <- filter(sibtrios, !(mother_SENTRIX_ID %in% cousin_parents) & !(father_SENTRIX_ID %in% cousin_parents))

re_controls <- c(controls,"testname")
outcomes_nonames <- outcomes %>% setNames(nm=outcomes)
stdlong_unrel <- complete_trios_unrel %>% 
  select(any_of(outcomes_nonames), child_cohort, child_female, child_w19_0634_lnr,
         child_EA4, mother_EA4, father_EA4,
         child_WFEA, mother_WFEA, father_WFEA,
         child_Cog, mother_Cog, father_Cog,
         child_NonCog, mother_NonCog, father_NonCog,
         any_of(controls)) %>% 
  gather(testname, testscore, any_of(outcomes)) %>% 
  dplyr::select(-starts_with("NP")) %>% 
  filter(!is.na(testscore)) %>%
  mutate(testscore = as.numeric(testscore))
stdavg_unrel <- stdlong_unrel %>% 
  group_by(child_w19_0634_lnr) %>% 
  mutate(avgtest = mean(testscore)) %>% slice(1) %>% 
  ungroup

siblong_unrel <- sibtrios_unrel %>% 
  gather(testname, testscore, any_of(outcomes)) %>% 
  dplyr::select(-starts_with("NP")) %>% 
  filter(!is.na(testscore)) %>%
  mutate(testscore = as.numeric(testscore))
sibavg <- siblong_unrel %>% 
  group_by(child_w19_0634_lnr) %>% 
  mutate(avgtest = mean(testscore)) %>% slice(1) %>% 
  ungroup

# EA4 Child model
unrel_child <- lmer(data=stdlong_unrel, formula = as.formula(gen_std_child_model("EA4")))

# EA4 nurture model
unrel_nurture <- lmer(data=stdlong_unrel, formula = as.formula(gen_std_nurture_model("EA4"))) 
                  
# EA4 uncle model
unrel_uncle <- lmer(data=siblong_unrel, formula=gen_sib_uncle_model("EA4"))

# EA4 sibling model
unrel_sibling <- lmer(data=siblong_unrel, formula=gen_sib_sibling_model("EA4"))

unrel_models <- list(
  "Model 1:Full" = sib_ea4_child_model, 
  "Model 2:Full" = sib_ea4_nurture_model, 
  "Model 3:Full" = sib_ea4_sibling_model, 
  "Model 4:Full" = sib_ea4_uncle_model, 
  "Model 1:Restricted" = unrel_child, 
  "Model 2:Restricted" = unrel_nurture, 
  "Model 3:Restricted" = unrel_sibling,
  "Model 4:Restricted" = unrel_uncle
)

keepcoefs <- c(
  " Child's \n PGI" = "child_EA4",
  " Mother's\nPGI " = "mother_EA4",
  "Father's\n PGI" = "father_EA4",
  " Parent's \n Deviation\n from\n Parent-Sibling\n Pair Mean PGI" = "sibparent_dev_EA4",
  " Mean of \n Parent's\n and\n Sibling's\n PGIs" = "sibparent_mean_EA4",
  "Other\n Parent's\n PGI" = "otherparent_EA4",
  " Parent's \n PGI" = "sibparent_EA4",
  " Parent's \n Sibling's\n PGI" = "othersibling_EA4"
)
unreldef <- map(unrel_models, ~tidy(.x,conf.int=TRUE)) %>% 
  bind_rows(.id="name") %>% 
  filter(term %in% keepcoefs) %>% 
  separate(col=name, into=c("Model","Sample"), sep=":") %>% 
  left_join(data.frame(label=names(keepcoefs),term=keepcoefs)) %>% 
  group_by(Sample, Model) %>% 
  arrange(term) %>% 
  ungroup

unrelplot <- unreldef %>% 
  ggplot(mapping = aes(x=label,y=estimate,ymin=conf.low,ymax=conf.high, shape=Sample, linetype=Sample)) +
  geom_pointrange(position = position_dodge2(width=0.20)) +
  geom_abline(slope = 0, intercept=0) + 
  geom_abline(slope = 0, intercept=0.08, linetype=2, color="black") + 
  ylab(theylab) + xlab(thexlab) + 
  facet_grid(~Model, shrink = TRUE,space="free_x",scales="free_x") +
  theme_minimal() + theme(panel.grid.major = element_blank(), panel.grid.minor = element_blank()) + 
  theme(strip.text.x = element_text(size = 11)) + 
  theme(strip.text.y = element_text(size = 11)) + 
  theme(axis.text=element_text(size=9)) +
  theme(axis.title=element_text(size=11)) + 
  guides(linetype = guide_legend(title = "Sample"), shape = guide_legend(title="Sample")) + 
  theme(legend.position = "right") + theme(panel.background = element_rect(fill="grey90", color=NA))
ggsave(filename = here("noncognitive-cognitive/final/output/figureS11.pdf"), unrelplot,
       width = 297,height = 210,units = "mm",  dpi = 320,device = "pdf")
ggsave(filename = here("noncognitive-cognitive/final/output/figureS11.png"), unrelplot,
       width = 297,height = 210,units = "mm",  dpi = 320,device = "png")




###
### Checks for multicollinearity in models
###

library(performance)
multicol <- map(all_models, check_collinearity) %>% 
  bind_rows(.id="model") %>% 
  filter(Term %in% keepcoefs) %>% 
  select(model, Term, VIF) %>% rename(Model = model) %>% 
  arrange()
summary(multicol$VIF)

multicol %>% filter(str_detect(Model,"Sib:EA4:Combined:")) -> multicol_out
cat(knitr::kable(multicol_out, format="html"), file = here("noncognitive-cognitive/final/output/table_multicol.html"))




